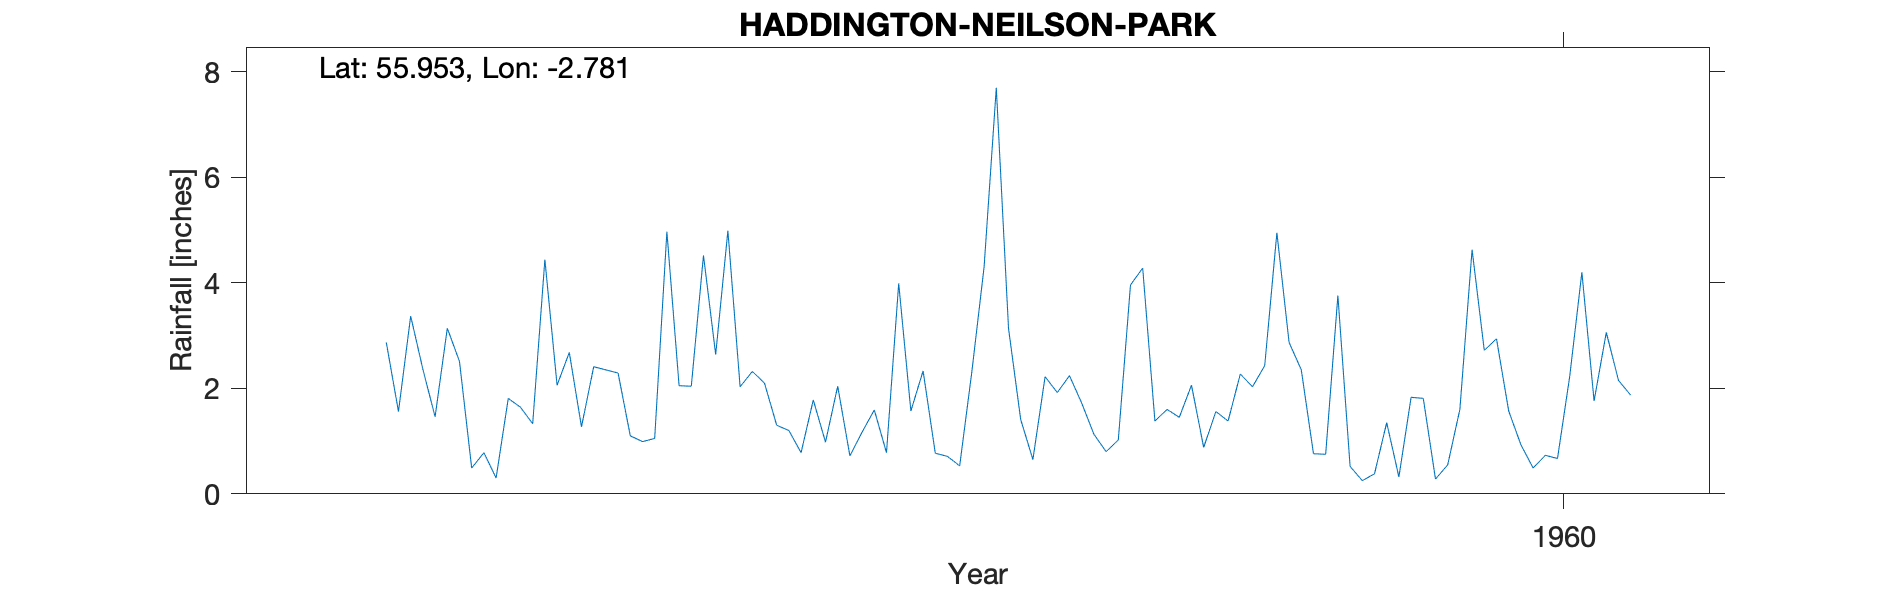

The file beside this chart, header and first rows:
HADDINGTON (NEILSON PARK), , , , , , , , , , 
Grid ref, NT513736, Long, -2.781, Lat, 55.95, Elevation, 161, ft, , 
Station no, 5103/5, , , , , , , , , 
, 1951, 1952, 1953, 1954, 1955, 1956, 1957, 1958, 1959, 1960
January, , , 0.49, 2.29, 2.1, 1.57, 1.92, 0.88, 0.52, 2.94
February, , , 0.78, 1.1, 1.3, 2.33, 2.24, 1.56, 0.25, 1.57
March, , , 0.3, 0.99, 1.2, 0.77, 1.72, 1.38, 0.38, 0.93
April, , , 1.81, 1.05, 0.78, 0.71, 1.13, 2.27, 1.35, 0.49
May, , , 1.64, 4.97, 1.78, 0.53, 0.8, 2.03, 0.32, 0.73
June, , 2.87, 1.33, 2.05, 0.98, 2.32, 1.02, 2.43, 1.83, 0.67
July, , 1.56, 4.44, 2.04, 2.04, 4.3, 3.96, 4.95, 1.81, 2.22
August, , 3.37, 2.06, 4.52, 0.72, 7.7, 4.28, 2.87, 0.28, 4.2
September, , 2.36, 2.68, 2.64, 1.17, 3.14, 1.38, 2.35, 0.55, 1.76
October, , 1.46, 1.27, 4.99, 1.59, 1.41, 1.6, 0.76, 1.6, 3.06
November, , 3.14, 2.41, 2.03, 0.78, 0.65, 1.45, 0.75, 4.63, 2.15
December, , 2.51, 2.35, 2.32, 3.99, 2.22, 2.06, 3.76, 2.72, 1.87
Total, , , 21.56, 30.99, 18.43, 27.65, 23.56, 25.99, 16.24, 22.59
258, HADDINGTON NO 2, 1952-1982, , , , , , , , 
